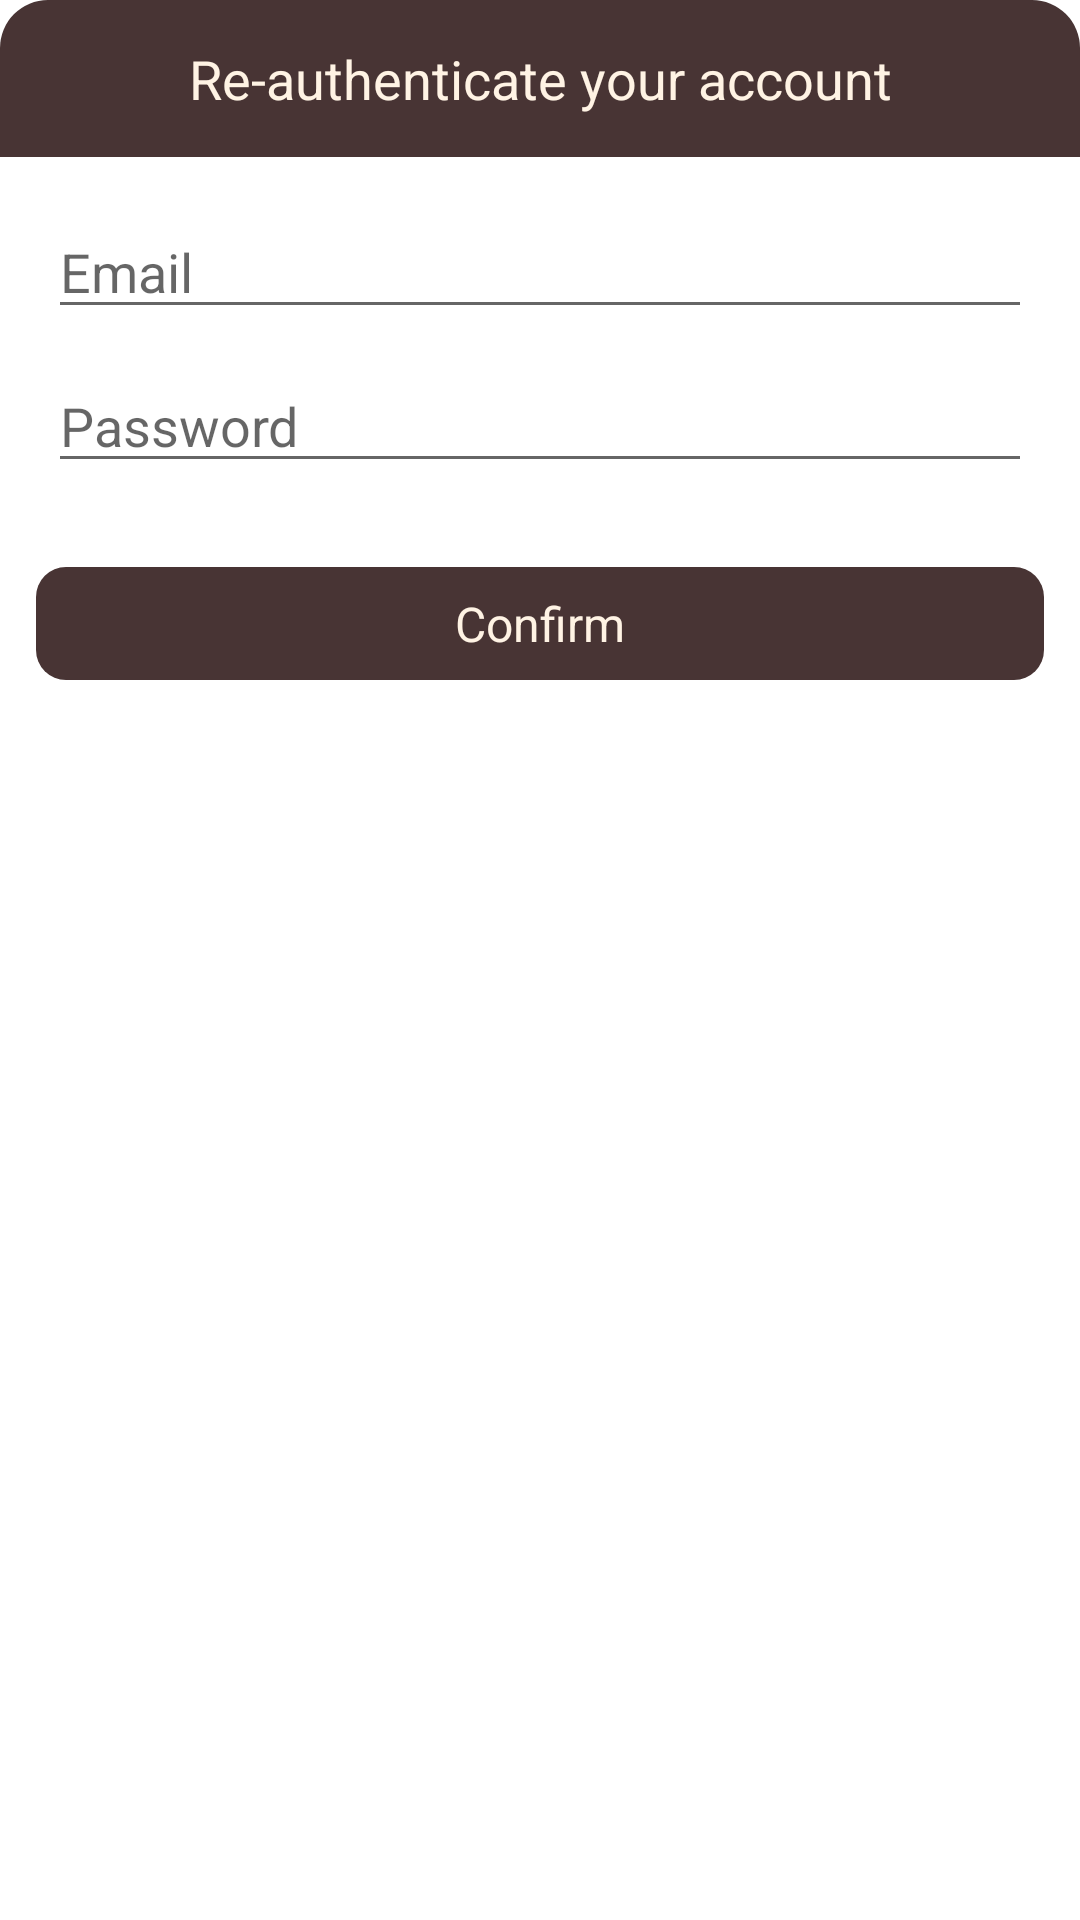

Reconstruct the res/layout file that produces this screen, plus the resources it refers to.
<!-- AndroidManifest.xml: application theme Theme_Light -->
<!-- res/layout/dialog_reauthenticate.xml -->
<?xml version="1.0" encoding="utf-8"?>
<LinearLayout xmlns:android="http://schemas.android.com/apk/res/android"
    android:layout_width="match_parent"
    android:layout_height="wrap_content"
    android:background="@drawable/bg_white_radius_16"
    android:layout_margin="16dp"
    android:orientation="vertical">

    <TextView
        android:layout_width="match_parent"
        android:layout_height="wrap_content"
        android:background="@drawable/bg_primary_radius_top_16"
        android:padding="14dp"
        android:text="Re-authenticate your account"
        android:textSize="18sp"
        android:gravity="center"
        android:textColor="@color/tab_color"/>

    <LinearLayout
        android:layout_width="match_parent"
        android:layout_height="wrap_content"
        android:layout_margin="16dp"
        android:orientation="vertical">

        <EditText
            android:id="@+id/et_email"
            android:layout_width="match_parent"
            android:layout_height="wrap_content"
            android:hint="Email"/>

        <EditText
            android:id="@+id/et_password"
            android:layout_width="match_parent"
            android:layout_height="wrap_content"
            android:hint="Password"
            android:inputType="textPassword"
            android:layout_marginTop="10dp"/>
    </LinearLayout>

    <LinearLayout
        android:layout_width="match_parent"
        android:layout_height="wrap_content"
        android:layout_margin="12dp">

        <TextView
            android:id="@+id/btn_confirm"
            android:layout_width="match_parent"
            android:layout_height="wrap_content"
            android:background="@drawable/bg_primary_radius_16"
            android:gravity="center"
            android:padding="8dp"
            android:text="Confirm"
            android:textColor="@color/tab_color"
            android:textSize="16sp" />
    </LinearLayout>

</LinearLayout>
<!-- resources referenced by this layout -->
<resources>
  <color name="tab_color">#FFF3E4</color>
  <!-- drawable bg_primary_radius_16 (drawable-v24) -->
  <?xml version="1.0" encoding="utf-8"?>
  <shape xmlns:android="http://schemas.android.com/apk/res/android">
      <solid
          android:color="?attr/dialog_head"/>
      <corners
          android:radius="10dp"/>
  </shape>
  <!-- drawable bg_primary_radius_top_16 (drawable-v24) -->
  <?xml version="1.0" encoding="utf-8"?>
  <shape xmlns:android="http://schemas.android.com/apk/res/android">
      <solid
          android:color="?attr/dialog_head"/>
      <corners
          android:topLeftRadius="16dp"
          android:topRightRadius="16dp"/>
  </shape>
  <!-- drawable bg_white_radius_16 (drawable) -->
  <?xml version="1.0" encoding="utf-8"?>
  <shape xmlns:android="http://schemas.android.com/apk/res/android">
      <solid
          android:color="?attr/white2black"/>
      <corners
          android:radius="16dp"/>
  </shape>
  <style name="Theme_Light" parent="Theme.MaterialComponents.DayNight.NoActionBar">
          
          <item name="colorPrimary">@color/purple_500</item>
          <item name="colorPrimaryVariant">@color/purple_700</item>
          <item name="colorOnPrimary">@color/white</item>
          
          <item name="colorSecondary">@color/teal_200</item>
          <item name="colorSecondaryVariant">@color/teal_700</item>
          <item name="colorOnSecondary">@color/black</item>
          
          <item name="android:statusBarColor" tools:targetApi="l">@color/primary_color</item>
          
          <item name="background_color">@color/primary_bg</item>
          <item name="text_l1">@color/primary_text</item>
          <item name="text_l2">@color/primary_text2</item>
          <item name="toolbar">@color/primary_color</item>
          <item name="primary_2">@color/primary_color2</item>
          <item name="text_kem">@color/tab_color</item>
          <item name="dialog_head">@color/primary_color</item>
          <item name="white2black">@color/white</item>
          <item name="dialog_bg">@color/white</item>
          <item name="text_hint">#6d6d6d</item>
          <item name="seperator">@color/selected_text</item>
          <item name="white2grey">@color/white</item>
          <item name="kem2black">@color/tab_color</item>
          <item name="kem2grey">@color/tab_color</item>
          <item name="button">@color/primary_color2</item>
          <item name="tab_color">@color/tab_color</item>
          <item name="unselected">@color/unselected_text</item>
          <item name="selected">@color/selected_text</item>
      </style>
  <color name="purple_500">#FF6200EE</color>
  <color name="purple_700">#FF3700B3</color>
  <color name="white">#FFFFFFFF</color>
  <color name="teal_200">#FF03DAC5</color>
  <color name="teal_700">#FF018786</color>
  <color name="black">#FF000000</color>
  <color name="primary_color">#483434</color>
  <color name="primary_bg">#FFFFFFFF</color>
  <color name="primary_text">#FFFFFFFF</color>
  <color name="primary_text2">#FF000000</color>
  <color name="primary_color2">#6B4F4F</color>
  <color name="selected_text">#3f3f3f</color>
  <color name="unselected_text">#a0a0a0</color>
</resources>
